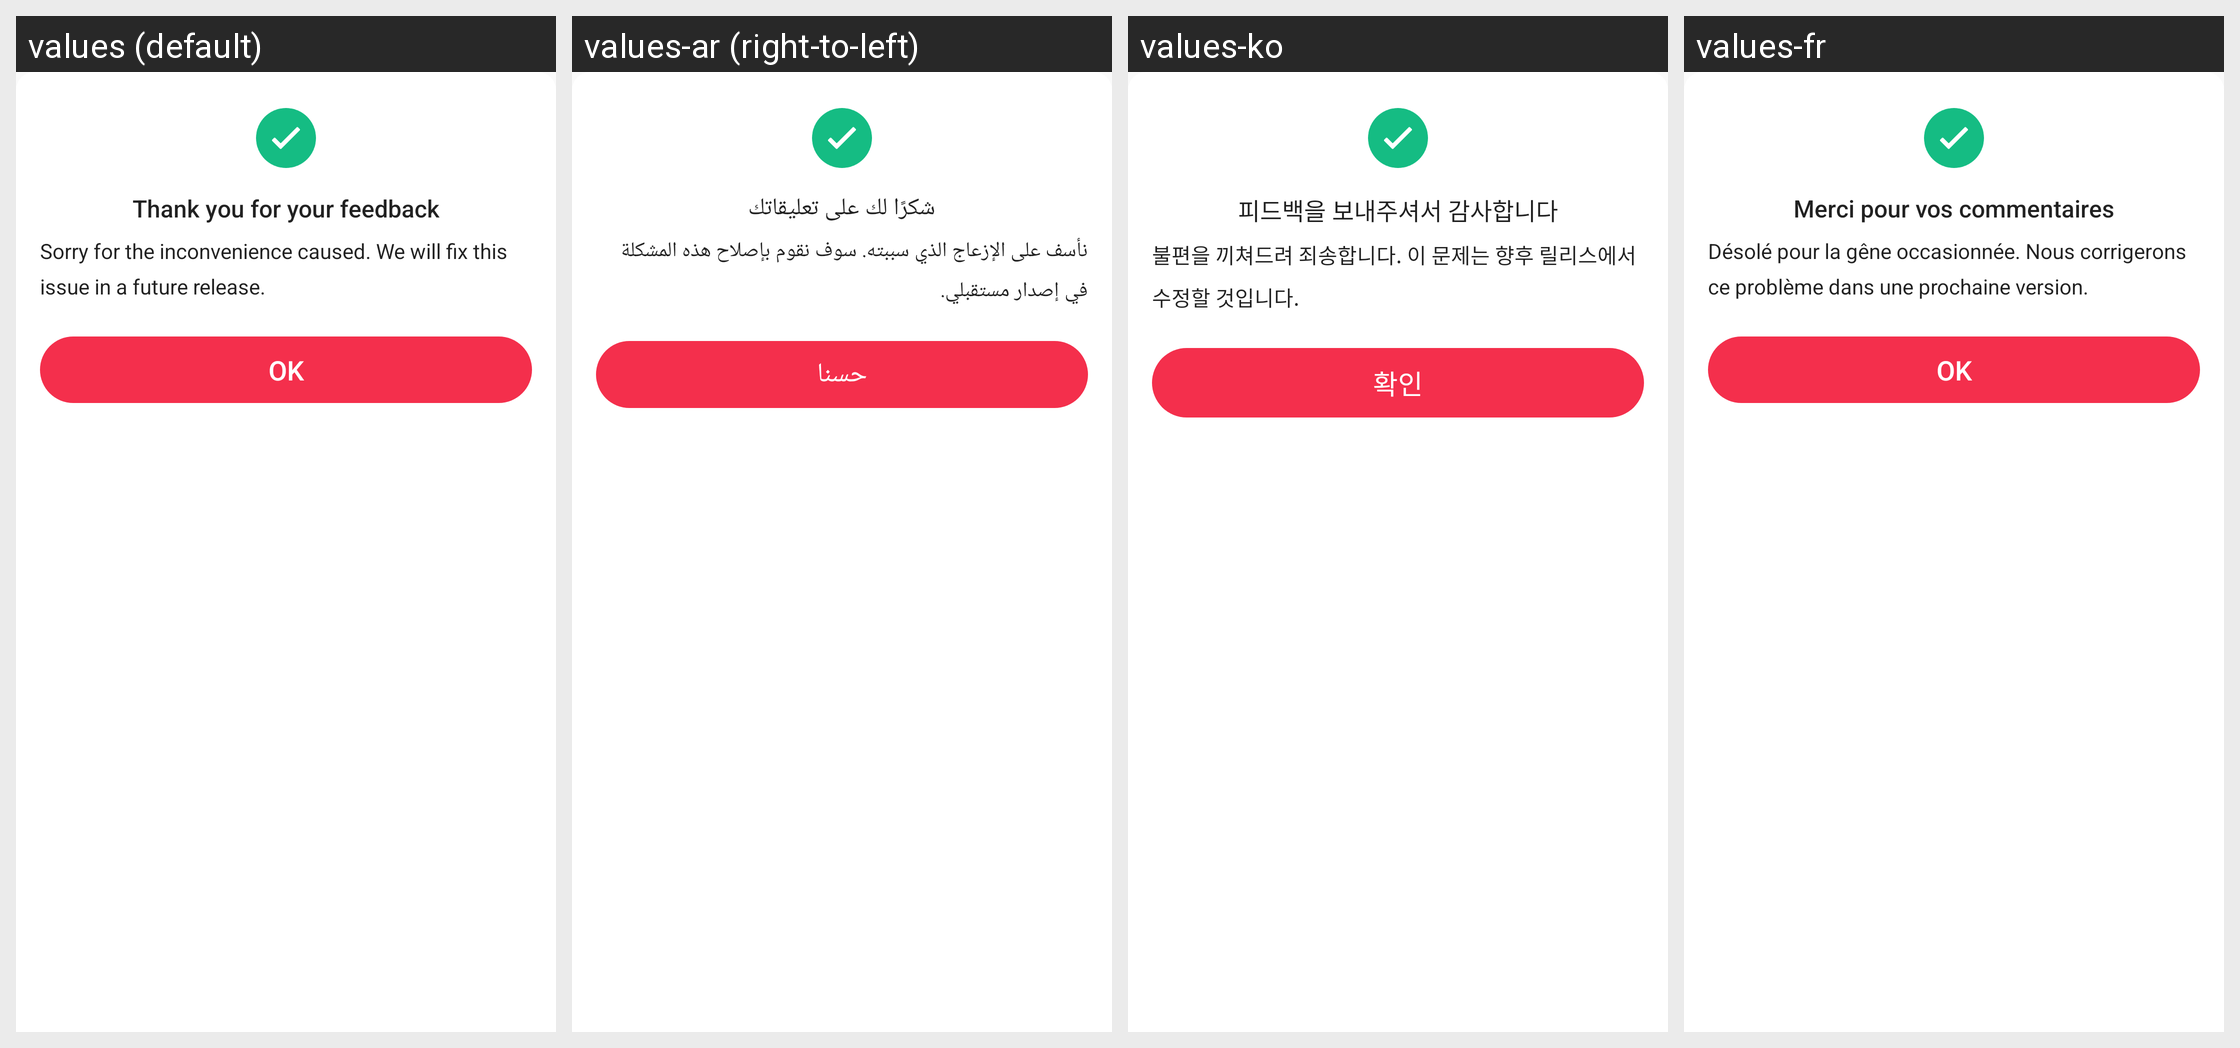

Here is an Android app screen in its default locale and in the app's own translations. Write out the translated-string differences for the strings that appear on this screen.
Android screen res/layout/layout005e.xml rendered under 4 locales, left to right: values (default), values-ar (right-to-left), values-ko, values-fr. Device: Nexus 5 (rendered at 1080×1920; each locale shown at half size, 540×960, under a caption strip naming it); theme style000f.
Other locales in the repository, not shown: values-af, values-am, values-as, values-az, values-be, values-bg, values-bn, values-bs, values-ca, values-cs, values-da, values-de, values-el, values-en-rCA, values-en-rGB, values-en-rIN, values-en-rXC, values-es, values-es-rGT, values-es-rMX, values-es-rUS, values-et, values-eu, values-fa, values-fi, values-fr-rCA, values-gl, values-gu, values-he, values-hi, values-hr, values-hu, values-hy, values-in, values-is, values-it, values-iw, values-ja, values-ka, values-kk, values-km, values-kn, values-kn-rIN, values-ky, values-lo, values-lt, values-lv, values-mk, values-ml, values-ml-rIN, values-mn, values-mr, values-ms, values-my, values-nb, values-ne, values-nl, values-or, values-pa, values-pa-rIN, values-pl, values-pt, values-pt-rBR, values-pt-rPT, values-ro, values-ru, values-ru-rRU, values-si, values-sk, values-sl, values-sq, values-sr, values-sv, values-sw, values-ta, values-ta-rIN, values-te, values-te-rIN, values-th, values-tl, values-tr, values-uk, values-ur, values-ur-rIN, values-uz, values-vi, values-zh, values-zh-rCN, values-zh-rHK, values-zh-rTW, values-zu.
Strings drawn on this screen, with the default value and each locale's value (text and hints the layout hard-codes, and strings that could not be matched under every locale, appear in the picture but are not listed):

string0237
  values: Thank you for your feedback
  values-ar: شكرًا لك على تعليقاتك
  values-ko: 피드백을 보내주셔서 감사합니다
  values-fr: Merci pour vos commentaires

string0238
  values: Sorry for the inconvenience caused. We will fix this issue in a future release.
  values-ar: نأسف على الإزعاج الذي سببته. سوف نقوم بإصلاح هذه المشكلة في إصدار مستقبلي.
  values-ko: 불편을 끼쳐드려 죄송합니다. 이 문제는 향후 릴리스에서 수정할 것입니다.
  values-fr: Désolé pour la gêne occasionnée. Nous corrigerons ce problème dans une prochaine version.

string0191
  values: OK
  values-ar: حسنا
  values-ko: 확인
  values-fr: OK
